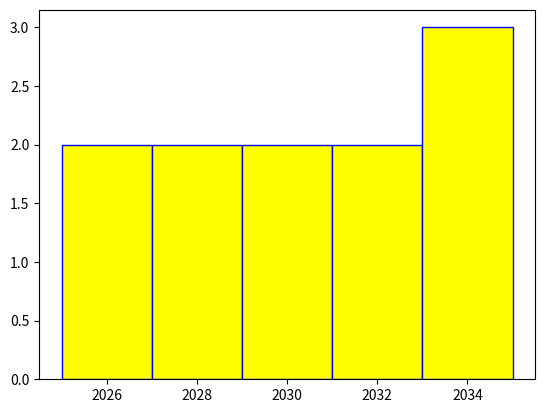

Reproduce this figure in Python.

import pandas as pd
import numpy as np
import matplotlib.pyplot as plt

data = ([2025, 2026, 2027, 2027, 2029, 2030, 2031, 2032, 2033, 2034, 2035])
y = np.arange(800000, 1000000)
plt.figure()
color = ['yellow']

plt.hist(data, bins=5, color=color, edgecolor='blue')

plt.show()
